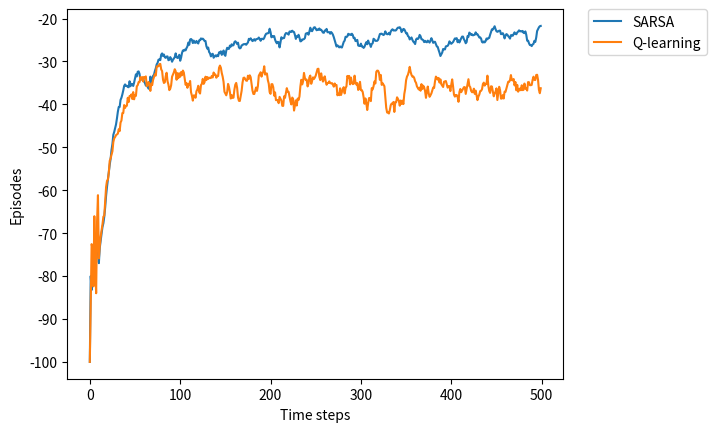

Source code (Python):
'''
grid: 12 x 4
start = (0, 0)
target = (11, 0)
cliff = [1:11, 0]
'''
import numpy as np
import matplotlib.pyplot as plt


def make_action(state, action, start, target):
    new_state = np.array([0, 0])
    new_state[0] = max(min(state[0] + action[0], 11), 0)
    new_state[1] = max(min(state[1] + action[1], 3), 0)
    reward = -1
    if new_state[0] < 11 and new_state[0] > 0 and new_state[1] == 0:
        new_state = np.copy(start)
        reward = -100
#    if np.array_equal(new_state, target):
#        reward = 0
    return new_state, reward


def one_episode_sarsa(action_state_values, start, target, alpha=0.5,
                      epsilon=0.1):
    Q = np.copy(action_state_values)
    state = np.copy(start)
    total_reward = 0.0
    while not np.array_equal(state, target):
        if np.random.random() > epsilon:
            action = np.argmax(Q[state[0], state[1], :])
        else:
            action = np.random.choice([0, 1, 2, 3])
        new_state, reward = make_action(state, actions[action], start, target)
        total_reward += reward
        if np.random.random() > epsilon:
            new_action = np.argmax(Q[new_state[0], new_state[1], :])
        else:
            new_action = np.random.choice([0, 1, 2, 3])
        Q[state[0], state[1], action] += alpha * \
            (reward + Q[new_state[0], new_state[1], new_action] -
             Q[state[0], state[1], action])
        state = np.copy(new_state)
    return Q, total_reward


def one_episode_Q_learning(action_state_values, start, target, alpha=0.5,
                           epsilon=0.1):
    Q = np.copy(action_state_values)
    state = np.copy(start)
    total_reward = 0
    while not np.array_equal(state, target):
        if np.random.random() > epsilon:
            action = np.argmax(Q[state[0], state[1], :])
        else:
            action = np.random.choice([0, 1, 2, 3])
        new_state, reward = make_action(state, actions[action], start, target)
        total_reward += reward
        Q[state[0], state[1], action] += alpha * \
            (reward + np.max(Q[new_state[0], new_state[1], :]) -
             Q[state[0], state[1], action])
        state = np.copy(new_state)
    return Q, total_reward


def printOptimalPolicy(Q):
    optimalPolicy = []
    for i in range(3, -1, -1):
        optimalPolicy.append([])
        for j in range(0, 12):
            if [j, i] == [0, 11]:
                optimalPolicy[-1].append('G')
                continue
            bestAction = np.argmax(Q[j, i, :])
            if bestAction == 1:
                optimalPolicy[-1].append('U')
            elif bestAction == 3:
                optimalPolicy[-1].append('D')
            elif bestAction == 0:
                optimalPolicy[-1].append('L')
            elif bestAction == 2:
                optimalPolicy[-1].append('R')
    for row in optimalPolicy:
        print(row)

actions = {0: np.array([-1, 0]),
           1: np.array([0, 1]),
           2: np.array([1, 0]),
           3: np.array([0, -1])}
actions_words = {0: 'left',
                 1: 'up',
                 2: 'right',
                 3: 'down'}


Q = np.zeros((12, 4, 4))
for i in range(12):
    for j in range(4):
        for act in range(4):
            Q[i, j, act] = 0.0

start = np.array([0, 0])
target = np.array([11, 0])

alpha = 0.5
epsilon = 0.1
runs_num = 20
episodes_num = 500
rewards_sarsa = np.zeros(episodes_num)
rewards_q_learning = np.zeros(episodes_num)
for run in range(runs_num):
    Q_sarsa = np.copy(Q)
    Q_Q_learning = np.copy(Q)
    print(run)
    for ep in range(episodes_num):
        Q_sarsa, reward = one_episode_sarsa(Q_sarsa, start, target)
        rewards_sarsa[ep] += max(reward, -100)
        Q_Q_learning, reward = \
            one_episode_Q_learning(Q_Q_learning, start, target)
        rewards_q_learning[ep] += max(reward, -100)

printOptimalPolicy(Q_sarsa)
printOptimalPolicy(Q_Q_learning)

rewards_sarsa /= runs_num
rewards_q_learning /= runs_num
averageRange = 10
smoothedRewardsSarsa = np.copy(rewards_sarsa)
smoothedRewardsQLearning = np.copy(rewards_q_learning)
for i in range(averageRange, episodes_num):
    smoothedRewardsSarsa[i] = np.mean(rewards_sarsa[i - averageRange: i + 1])
    smoothedRewardsQLearning[i] = \
        np.mean(rewards_q_learning[i - averageRange: i + 1])

plt.plot(np.array(range(episodes_num)), smoothedRewardsSarsa, label='SARSA')
plt.plot(np.array(range(episodes_num)), smoothedRewardsQLearning,
         label='Q-learning')
plt.xlabel('Time steps')
plt.ylabel('Episodes')
plt.legend(bbox_to_anchor=(1.05, 1), loc=2, borderaxespad=0.)

state = np.copy(start)
while not np.array_equal(state, target):
    action = np.argmax(Q_sarsa[state[0], state[1], :])
    print("s: %s, a: %s" % (state, actions_words[action]))
    state, _ = make_action(state, actions[action], start, target)

state = np.copy(start)
while not np.array_equal(state, target):
    action = np.argmax(Q_Q_learning[state[0], state[1], :])
    print("s: %s, a: %s" % (state, actions_words[action]))
    state, _ = make_action(state, actions[action], start, target)
